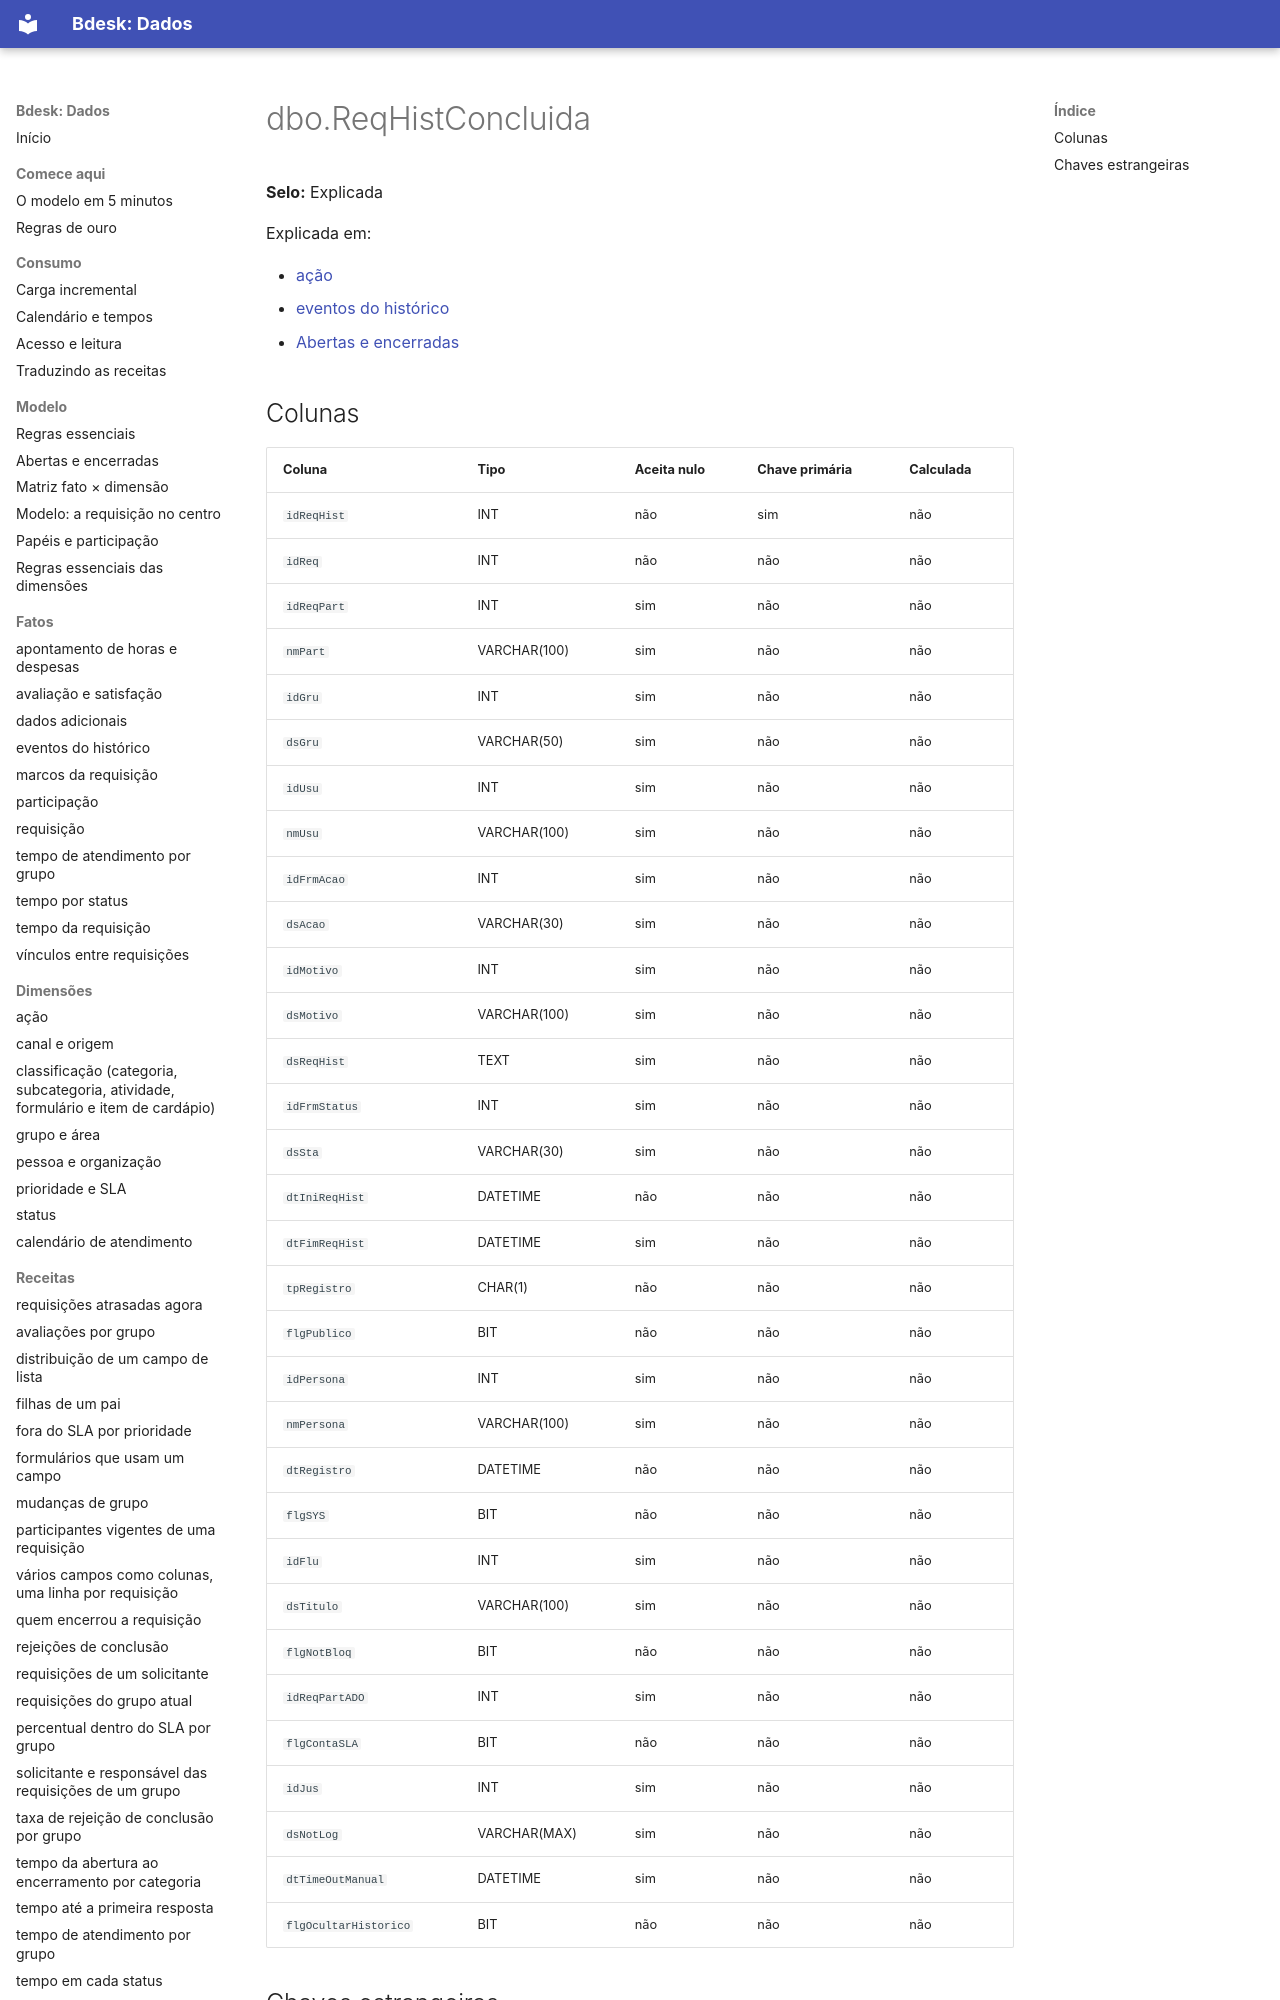

repository: bdeskapp/dados · page: dicionario/dbo-reqhistconcluida/index.html · generator: mkdocs

---
gerado: sincronizacao
---

# dbo.ReqHistConcluida

**Selo:** Explicada

Explicada em:

- [ação](../dimensoes/acao.md)
- [eventos do histórico](../fatos/eventos-historico.md)
- [Abertas e encerradas](../mapa/abertas-e-encerradas.md)

## Colunas

| Coluna | Tipo | Aceita nulo | Chave primária | Calculada |
|---|---|---|---|---|
| `idReqHist` | INT | não | sim | não |
| `idReq` | INT | não | não | não |
| `idReqPart` | INT | sim | não | não |
| `nmPart` | VARCHAR(100) | sim | não | não |
| `idGru` | INT | sim | não | não |
| `dsGru` | VARCHAR(50) | sim | não | não |
| `idUsu` | INT | sim | não | não |
| `nmUsu` | VARCHAR(100) | sim | não | não |
| `idFrmAcao` | INT | sim | não | não |
| `dsAcao` | VARCHAR(30) | sim | não | não |
| `idMotivo` | INT | sim | não | não |
| `dsMotivo` | VARCHAR(100) | sim | não | não |
| `dsReqHist` | TEXT | sim | não | não |
| `idFrmStatus` | INT | sim | não | não |
| `dsSta` | VARCHAR(30) | sim | não | não |
| `dtIniReqHist` | DATETIME | não | não | não |
| `dtFimReqHist` | DATETIME | sim | não | não |
| `tpRegistro` | CHAR(1) | não | não | não |
| `flgPublico` | BIT | não | não | não |
| `idPersona` | INT | sim | não | não |
| `nmPersona` | VARCHAR(100) | sim | não | não |
| `dtRegistro` | DATETIME | não | não | não |
| `flgSYS` | BIT | não | não | não |
| `idFlu` | INT | sim | não | não |
| `dsTitulo` | VARCHAR(100) | sim | não | não |
| `flgNotBloq` | BIT | não | não | não |
| `idReqPartADO` | INT | sim | não | não |
| `flgContaSLA` | BIT | não | não | não |
| `idJus` | INT | sim | não | não |
| `dsNotLog` | VARCHAR(MAX) | sim | não | não |
| `dtTimeOutManual` | DATETIME | sim | não | não |
| `flgOcultarHistorico` | BIT | não | não | não |
